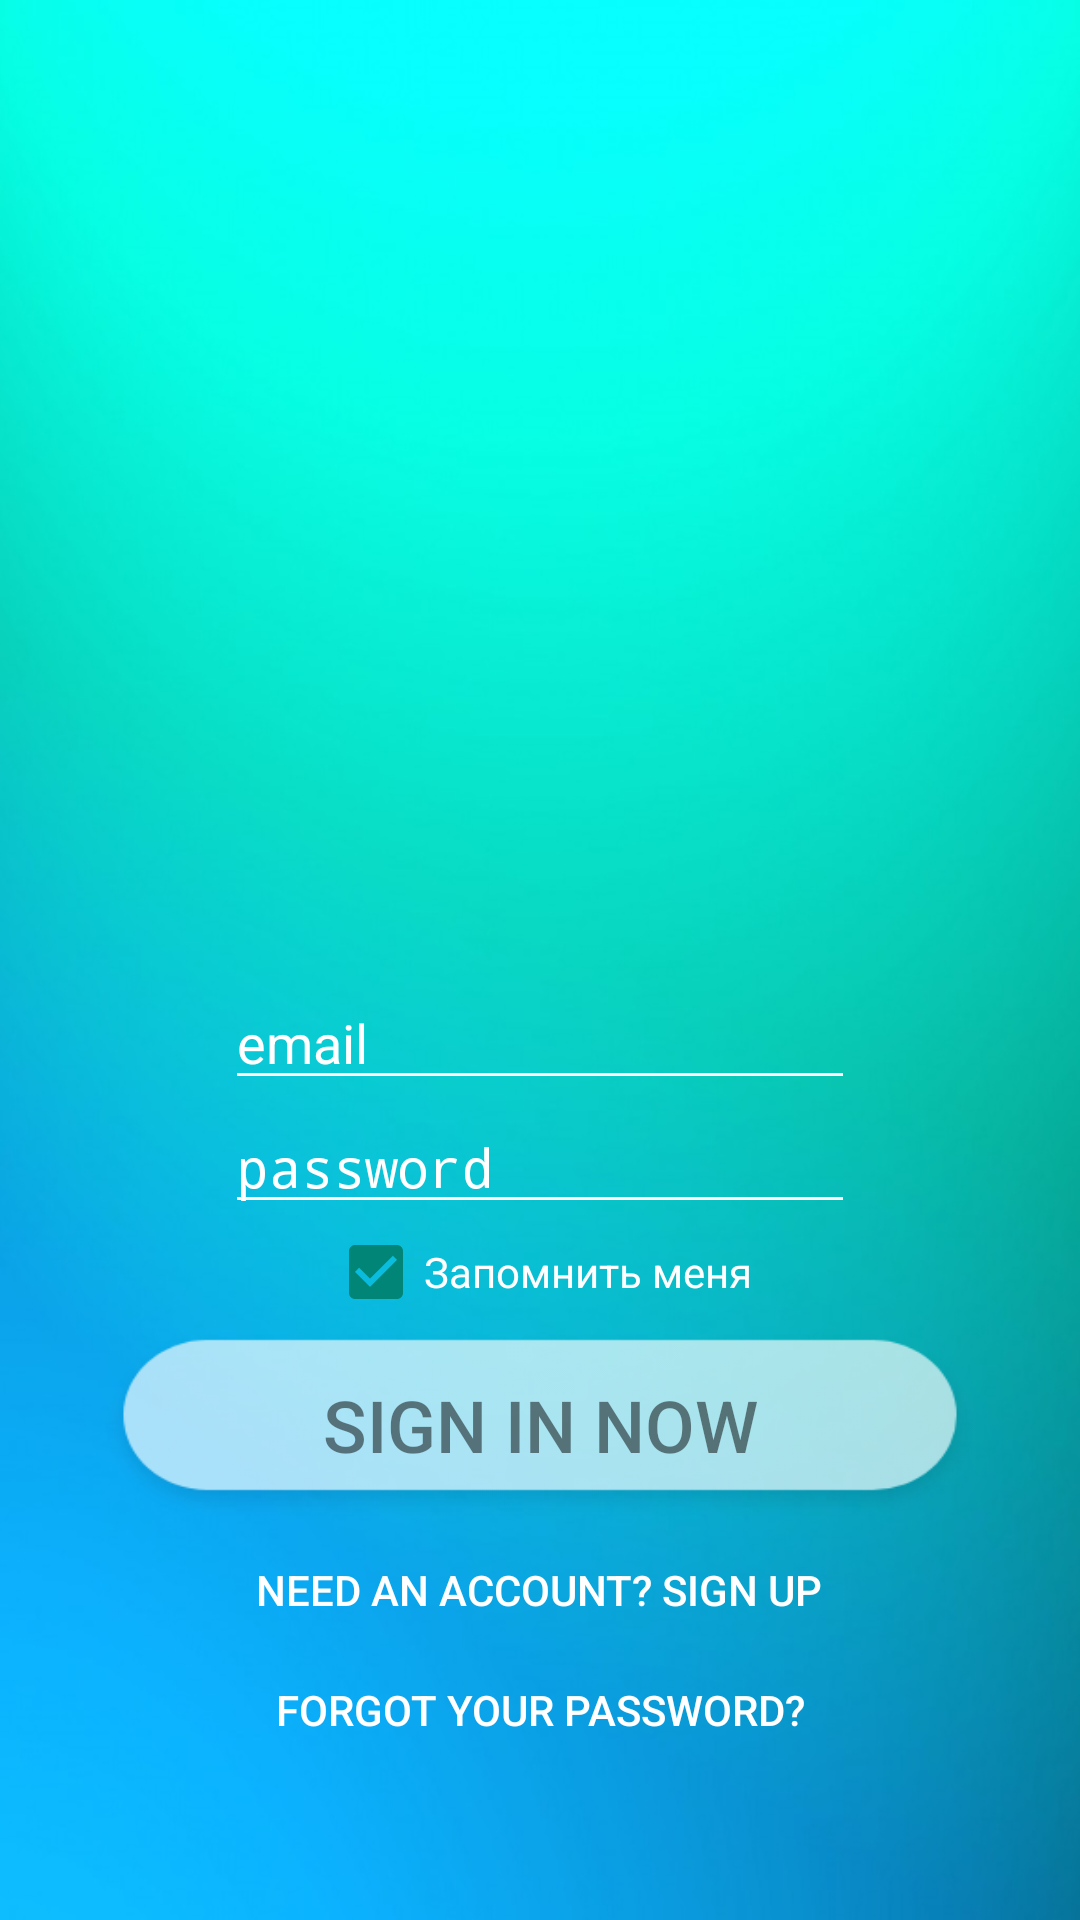

Here is an Android app screen rendered from its layout file. Give the layout XML and the strings, colors and styles it references.
<!-- AndroidManifest.xml: application theme Theme.AppCompat.DayNight.NoActionBar -->
<!-- res/layout/activity_login.xml -->
<?xml version="1.0" encoding="utf-8"?>
<android.support.constraint.ConstraintLayout xmlns:android="http://schemas.android.com/apk/res/android"
    xmlns:app="http://schemas.android.com/apk/res-auto"
    xmlns:tools="http://schemas.android.com/tools"
    android:layout_width="match_parent"
    android:layout_height="match_parent"
    android:background="@drawable/fon"
    tools:context="com.example.user.projectname.ActivityPackage.LoginActivity">

    <FrameLayout
        android:layout_width="0dp"
        android:layout_height="0dp"
        android:orientation="vertical"
        app:layout_constraintBottom_toBottomOf="parent"
        app:layout_constraintEnd_toEndOf="parent"
        app:layout_constraintHorizontal_bias="0.0"
        app:layout_constraintStart_toStartOf="parent"
        app:layout_constraintTop_toTopOf="parent"
        app:layout_constraintVertical_bias="0.0">

        <ImageView
            android:id="@+id/ellipse"
            android:layout_width="500dp"
            android:layout_height="390dp"
            android:layout_marginTop="-120dp"
            android:layout_gravity="center_horizontal"
            app:srcCompat="@drawable/ellipse"
            tools:layout_editor_absoluteY="0dp" />


        <ImageView
            android:id="@+id/logo"
            android:layout_width="270dp"
            android:layout_height="270dp"
            android:layout_marginTop="-30dp"
            android:layout_gravity="center_horizontal"
            app:srcCompat="@drawable/logo"
            tools:layout_editor_absoluteY="0dp" />

        <ImageView
            android:id="@+id/proj"
            android:layout_width="300dp"
            android:layout_height="300dp"
            android:layout_marginTop="40dp"
            android:layout_gravity="center_horizontal"
            app:srcCompat="@drawable/projectname"
            tools:layout_editor_absoluteY="0dp" />

        <LinearLayout
            android:layout_width="match_parent"
            android:layout_height="match_parent"
            android:orientation="vertical"
            android:gravity="bottom"
            android:layout_marginBottom="50dp">

            <EditText
                android:id="@+id/email"
                android:layout_width="wrap_content"
                android:layout_height="wrap_content"
                android:layout_gravity="center_horizontal"
                android:backgroundTint="@android:color/white"
                android:ems="10"
                android:hint="email"
                android:inputType="textEmailAddress"
                android:textColorHint="@android:color/white" />

            <EditText
                android:id="@+id/pass"
                android:layout_width="wrap_content"
                android:layout_height="wrap_content"
                android:layout_gravity="center_horizontal"
                android:backgroundTint="@android:color/white"
                android:ems="10"
                android:hint="password"
                android:inputType="textPassword"
                android:selectAllOnFocus="false"
                android:singleLine="false"
                android:textColorHint="@android:color/white" />

            <CheckBox
                android:id="@+id/checkAutoLogin1"
                android:layout_width="wrap_content"
                android:layout_height="wrap_content"
                android:layout_gravity="center_horizontal"
                android:checked="true"
                android:text="Запомнить меня"
                android:textColor="@android:color/white"
                tools:text="Запомнить меня" />

            <Button
                android:id="@+id/enterBtn"
                android:layout_width="300dp"
                android:layout_height="70dp"
                android:layout_gravity="center_horizontal"
                android:background="@drawable/rectangle"
                android:gravity="center_vertical|center_horizontal"
                android:onClick="onClick"
                android:text="SIGN IN now"
                android:textColor="@color/text_shadow"
                android:textSize="24sp" />

            <Button
                android:id="@+id/registrationBtn"
                android:layout_width="wrap_content"
                android:layout_height="40dp"
                android:layout_gravity="center_horizontal"
                android:background="@color/grey"
                android:onClick="onClick"
                android:text="Need an account? SIGN UP"
                android:textColor="@android:color/white" />

            <Button
                android:id="@+id/forgotPasswordBtn"
                android:layout_width="wrap_content"
                android:layout_height="40dp"
                android:layout_gravity="center_horizontal"
                android:background="@color/grey"
                android:onClick="onClick"
                android:text="Forgot your password?"
                android:textColor="@android:color/white" />

        </LinearLayout>


    </FrameLayout>

</android.support.constraint.ConstraintLayout>
<!-- resources referenced by this layout -->
<resources>
  <color name="grey">#00ffffff</color>
  <color name="text_shadow">#7F000000</color>
  <!-- drawable ellipse: png bitmap (drawable, 13855 bytes) -->
  <!-- drawable fon: png bitmap (drawable, 252960 bytes) -->
  <!-- drawable logo: png bitmap (drawable, 26767 bytes) -->
  <!-- drawable projectname: png bitmap (drawable, 16450 bytes) -->
  <!-- drawable rectangle: png bitmap (drawable, 4314 bytes) -->
</resources>
